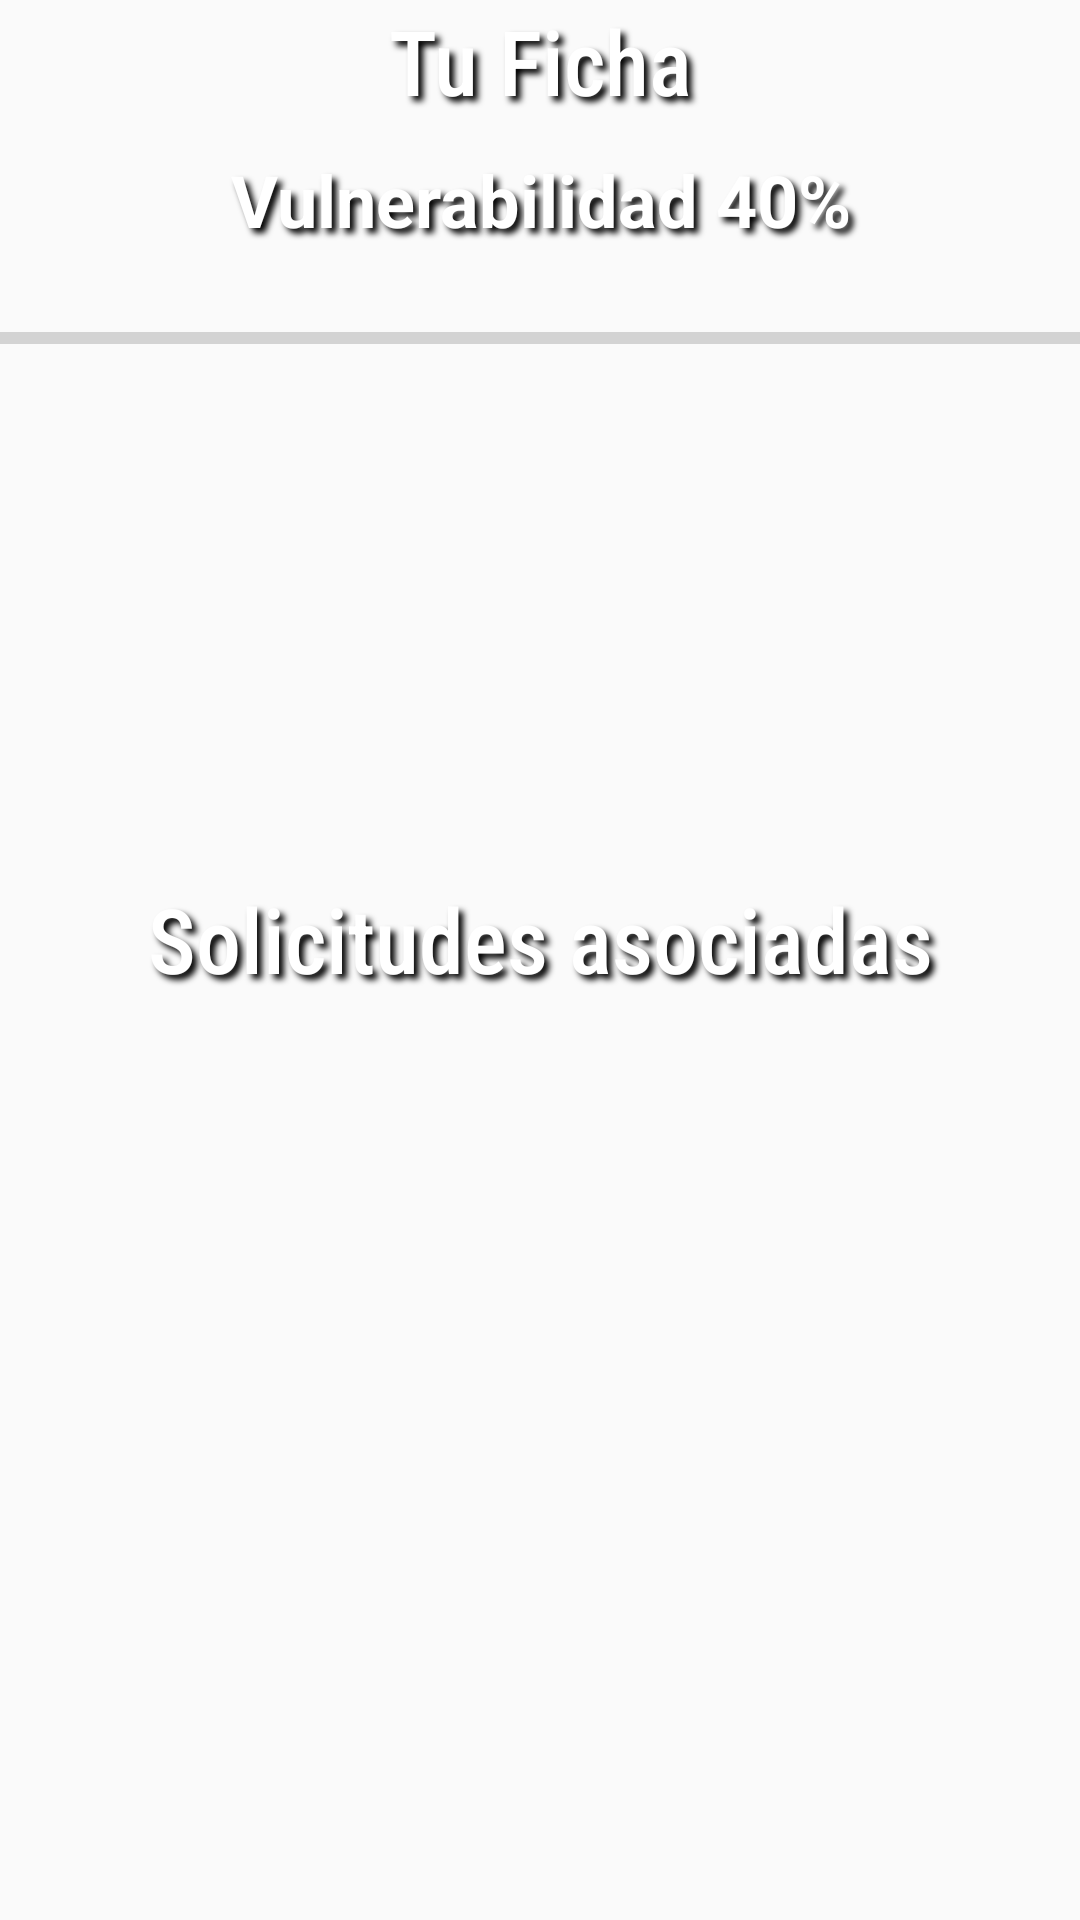

Here is an Android app screen rendered from its layout file. Give the layout XML and the strings, colors and styles it references.
<!-- AndroidManifest.xml: application theme Theme.MaijomV100 -->
<!-- res/layout/fragment_fragmento_ficha.xml -->
<?xml version="1.0" encoding="utf-8"?>
<FrameLayout xmlns:android="http://schemas.android.com/apk/res/android"
    xmlns:tools="http://schemas.android.com/tools"
    android:layout_width="match_parent"
    android:layout_height="match_parent"
    tools:context=".fragmentos.FragmentoFicha"
    android:layout_marginTop="40dp"
    android:layout_marginBottom="80dp"
    >

    <LinearLayout
        android:layout_width="match_parent"
        android:layout_height="match_parent"
        android:orientation="vertical">

        <TextView
            android:layout_width="match_parent"
            android:layout_height="wrap_content"
            android:fontFamily="sans-serif-condensed-medium"
            android:shadowColor="#000000"
            android:shadowDx="5"
            android:shadowDy="5"
            android:shadowRadius="5"
            android:text="Tu Ficha"
            android:textAlignment="center"
            android:textColor="@color/white"
            android:textSize="30dp" />

        <TextView
            android:id="@+id/porcentaje_TV"
            android:layout_width="match_parent"
            android:layout_height="wrap_content"
            android:padding="10dp"
            android:shadowColor="#000000"
            android:shadowDx="5"
            android:shadowDy="5"
            android:shadowRadius="5"
            android:text="Vulnerabilidad 40%"
            android:textAlignment="center"
            android:textColor="@color/white"
            android:textSize="24sp"
            android:textStyle="bold">

        </TextView>

        <ProgressBar
            android:id="@+id/porcentaje_PB"
            style="@android:style/Widget.DeviceDefault.Light.ProgressBar.Horizontal"
            android:layout_width="match_parent"
            android:layout_height="40dp"
            android:clickable="false" />
        <ScrollView
            android:layout_width="match_parent"
            android:layout_height="150dp">
            <TableLayout
                android:id="@+id/ficha_TL"
                android:layout_width="match_parent"
                android:layout_height="300dp"
                android:textColor="@color/white">
            </TableLayout>
        </ScrollView>

        <TextView
            android:layout_width="match_parent"
            android:layout_height="wrap_content"
            android:fontFamily="sans-serif-condensed-medium"
            android:shadowColor="#000000"
            android:shadowDx="5"
            android:shadowDy="5"
            android:shadowRadius="5"
            android:text="Solicitudes asociadas"
            android:textAlignment="center"
            android:textColor="@color/white"
            android:textSize="30dp"
            android:padding="10dp"/>

        <ScrollView
            android:layout_width="match_parent"
            android:layout_height="150dp">
            <TableLayout
                android:id="@+id/solicitudes_TL"
                android:layout_width="match_parent"
                android:layout_height="300dp"
                android:textColor="@color/white">
            </TableLayout>
        </ScrollView>


    </LinearLayout>



</FrameLayout>
<!-- resources referenced by this layout -->
<resources>
  <color name="white">#FFFFFFFF</color>
  <style name="Theme.MaijomV100" parent="Theme.MaterialComponents.DayNight.DarkActionBar.Bridge">
          
          <item name="colorPrimary">@color/purple_500</item>
          <item name="colorPrimaryVariant">@color/purple_700</item>
          <item name="colorOnPrimary">@color/white</item>
          
          <item name="colorSecondary">@color/teal_200</item>
          <item name="colorSecondaryVariant">@color/teal_700</item>
          <item name="colorOnSecondary">@color/black</item>
          
          <item name="android:statusBarColor" tools:targetApi="l">?attr/colorPrimaryVariant</item>
          
      </style>
  <color name="purple_500">#FF6200EE</color>
  <color name="purple_700">#FF3700B3</color>
  <color name="teal_200">#FF03DAC5</color>
  <color name="teal_700">#FF018786</color>
  <color name="black">#FF000000</color>
</resources>
